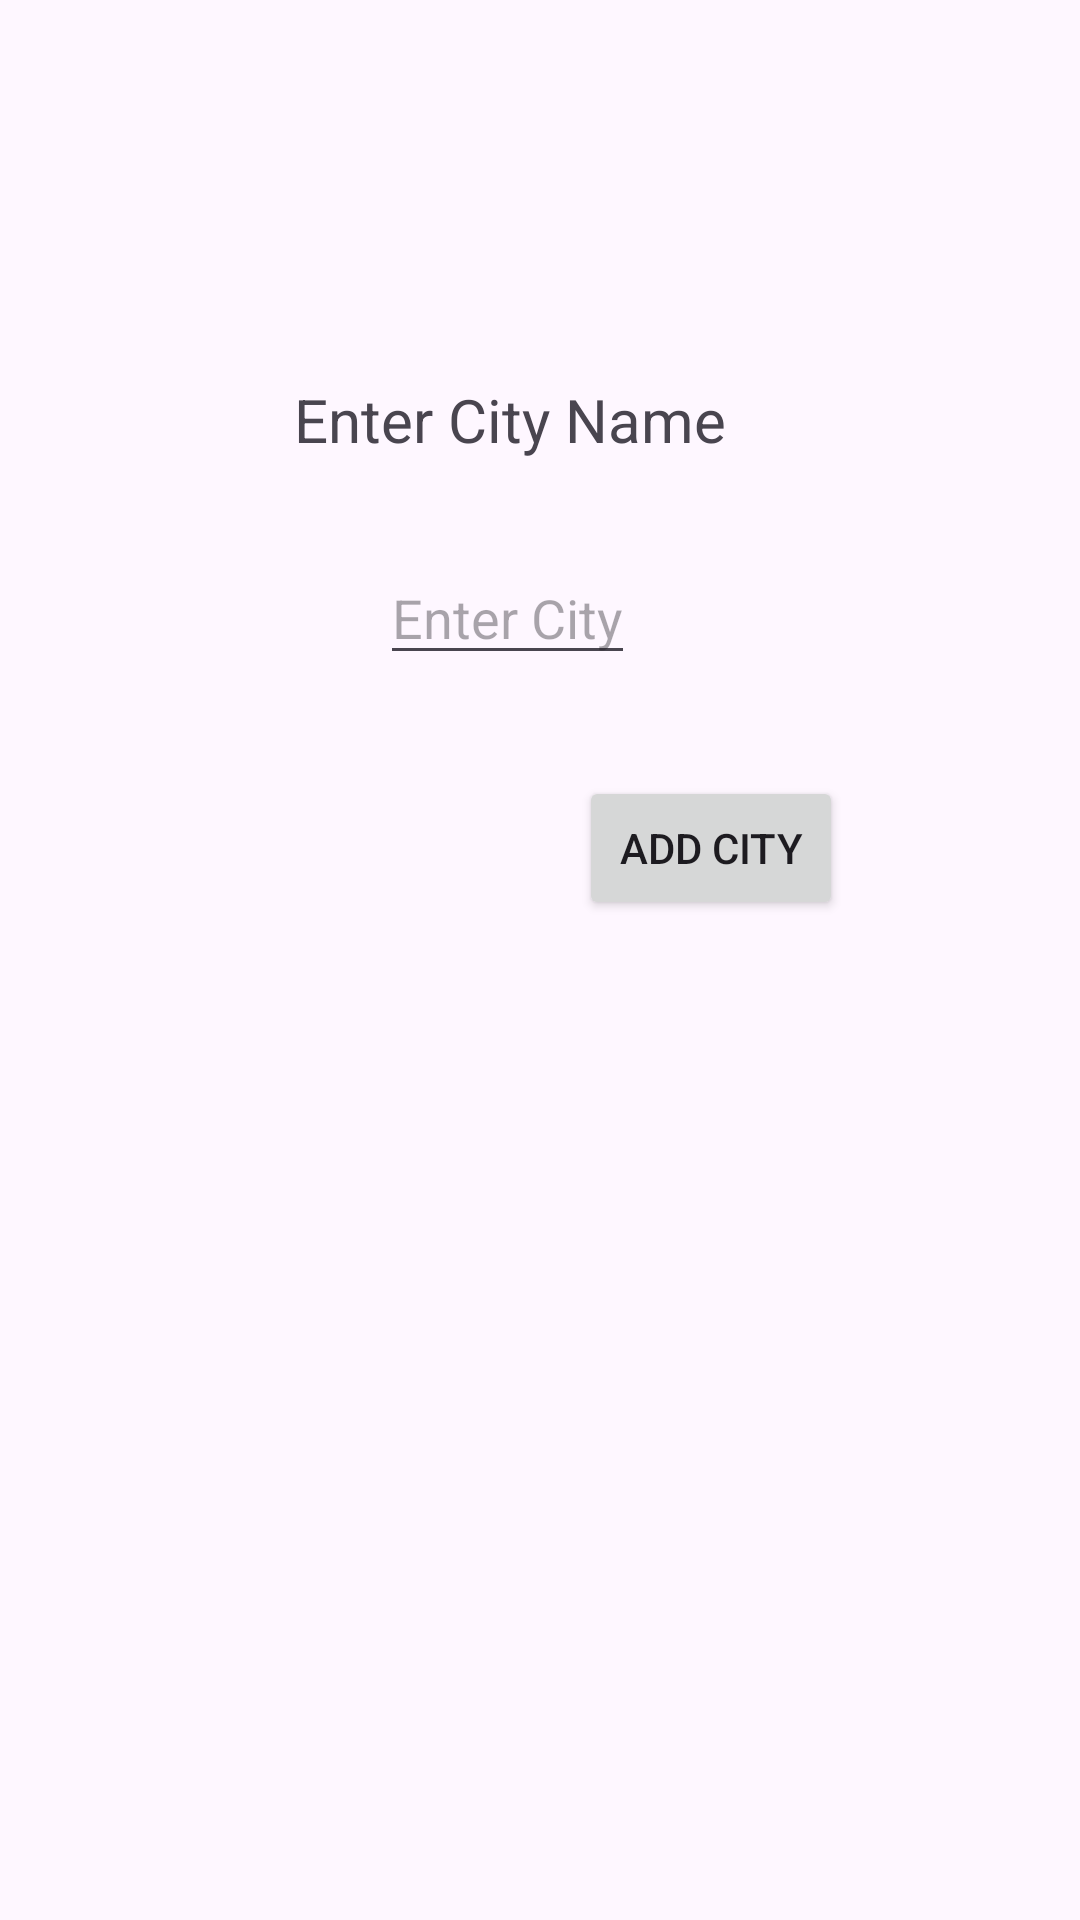

Android layout source for this screen:
<!-- AndroidManifest.xml: application theme Theme.Spinner_App -->
<!-- res/layout/custom_dialog.xml -->
<?xml version="1.0" encoding="utf-8"?>
<androidx.constraintlayout.widget.ConstraintLayout xmlns:android="http://schemas.android.com/apk/res/android"
    xmlns:app="http://schemas.android.com/apk/res-auto"
    android:layout_width="match_parent"
    android:layout_height="match_parent"
    android:id="@+id/layoutCustom">

    <TextView
        android:layout_width="wrap_content"
        android:layout_height="wrap_content"
        android:text="Enter City Name "
        android:textSize="20dp"
        app:layout_constraintBottom_toBottomOf="parent"
        app:layout_constraintEnd_toEndOf="parent"
        app:layout_constraintHorizontal_bias="0.465"
        app:layout_constraintStart_toStartOf="parent"
        app:layout_constraintTop_toTopOf="parent"
        app:layout_constraintVertical_bias="0.206" />

    <EditText
        android:id="@+id/etCity"
        android:layout_width="wrap_content"
        android:layout_height="wrap_content"
        android:hint="Enter City"
        app:layout_constraintBottom_toBottomOf="parent"
        app:layout_constraintEnd_toEndOf="parent"
        app:layout_constraintHorizontal_bias="0.461"
        app:layout_constraintStart_toStartOf="parent"
        app:layout_constraintTop_toTopOf="parent"
        app:layout_constraintVertical_bias="0.307" />

    <Button
        android:id="@+id/btnAdd"
        android:text="ADD CITY"
        android:layout_width="wrap_content"
        android:layout_height="wrap_content"
        app:layout_constraintBottom_toBottomOf="parent"
        app:layout_constraintEnd_toEndOf="parent"
        app:layout_constraintHorizontal_bias="0.709"
        app:layout_constraintStart_toStartOf="parent"
        app:layout_constraintTop_toTopOf="parent"
        app:layout_constraintVertical_bias="0.437" />


</androidx.constraintlayout.widget.ConstraintLayout>
<!-- resources referenced by this layout -->
<resources>
  <style name="Theme.Spinner_App" parent="Base.Theme.Spinner_App" />
  <style name="Base.Theme.Spinner_App" parent="Theme.Material3.DayNight">
  
      </style>
</resources>
